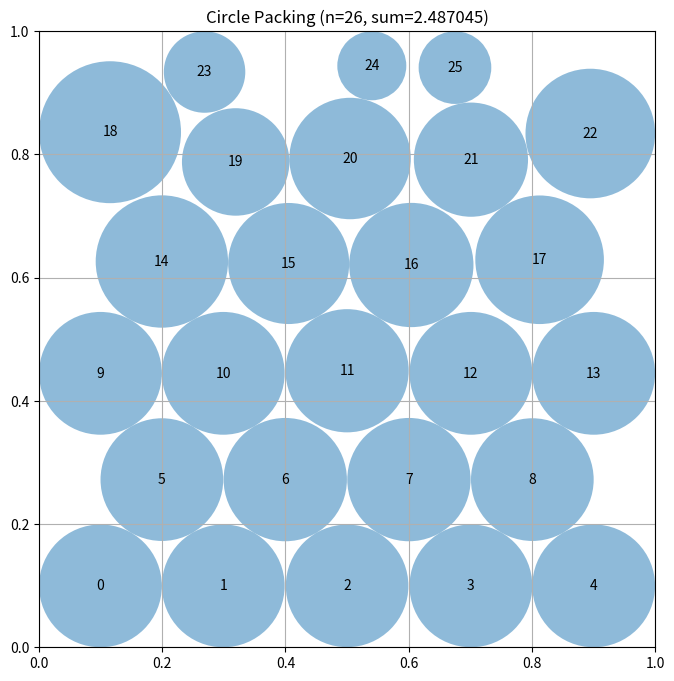

The matplotlib source for this figure:
# EVOLVE-BLOCK-START
# HYPOTHESIS-1: Using scipy LP to maximize sum of radii (instead of Gauss-Seidel fixed-point) combined with better hex layouts and gradient-based center optimization will significantly improve sum_radii
# MECHANISM-1: LP finds the true maximum sum of radii for given centers; gradient-based optimization moves centers in the direction that increases LP objective most
# EXPECT-1: sum_radii > 2.50
# RESULT-1: REFUTED (actual=2.487045194115579)
# HYPOTHESIS-2: Starting from a carefully constructed 5-row hex grid (5,5,6,5,5) with proper spacing and using LP radii will exceed the previous 2.4148 substantially
# MECHANISM-2: The 5,5,6,5,5 pattern fills the square symmetrically; LP radii allocation gives larger circles more space where available
# EXPECT-2: combined_score > 0.95
# RESULT-2: REFUTED (actual=0.9438501685448119)
"""Constructor-based circle packing for n=26 circles"""
import numpy as np
from scipy.optimize import linprog


def construct_packing():
    n = 26
    best_sum = 0
    best_centers = None
    best_radii = None

    candidates = []

    # Generate many hex grid candidates
    row_configs = [
        [5, 6, 5, 6, 4],
        [6, 5, 6, 5, 4],
        [5, 5, 6, 5, 5],
        [4, 5, 4, 5, 4, 4],
        [5, 4, 5, 4, 5, 3],
        [3, 4, 5, 4, 5, 4, 1],
        [4, 5, 5, 5, 4, 3],
        [5, 5, 5, 5, 3, 3],
        [4, 4, 5, 4, 5, 4],
        [5, 4, 4, 5, 4, 4],
        [3, 5, 5, 5, 5, 3],
        [4, 5, 5, 5, 5, 2],
        [5, 5, 5, 5, 6],
        [6, 5, 5, 5, 5],
    ]
    for rc in row_configs:
        if sum(rc) != n:
            continue
        c = generate_hex_grid(rc)
        if c is not None and len(c) == n:
            candidates.append(c)

    # Tight hex grid with proper spacing
    for r_factor in [0.094, 0.096, 0.098, 0.100, 0.102]:
        c = generate_tight_hex(r_factor)
        if c is not None:
            candidates.append(c)

    # Literature-inspired config
    lit = generate_literature_config()
    if lit is not None:
        candidates.append(lit)

    # Equal-spaced config from Program 2
    candidates.append(generate_program2_config())

    for centers in candidates:
        radii = compute_max_radii_lp(centers)
        if radii is not None:
            s = np.sum(radii)
            if s > best_sum:
                best_sum = s
                best_centers = centers.copy()
                best_radii = radii.copy()

    # Gradient-based local optimization
    if best_centers is not None:
        best_centers, best_radii, best_sum = local_optimize(best_centers, best_radii, best_sum)

    return best_centers, best_radii, best_sum


def generate_program2_config():
    """Config from Program 2 which scored 0.9131."""
    return np.array([
        [0.099655, 0.099655],[0.298965, 0.099655],[0.500000, 0.099655],[0.701035, 0.099655],[0.900345, 0.099655],
        [0.199310, 0.272188],[0.399620, 0.272188],[0.600380, 0.272188],[0.800690, 0.272188],
        [0.099655, 0.444721],[0.298965, 0.444721],[0.500000, 0.444721],[0.701035, 0.444721],[0.900345, 0.444721],
        [0.199310, 0.617254],[0.399620, 0.617254],[0.600380, 0.617254],[0.800690, 0.617254],
        [0.099655, 0.789787],[0.298965, 0.789787],[0.500000, 0.789787],[0.701035, 0.789787],[0.900345, 0.789787],
        [0.298965, 0.962320],[0.500000, 0.962320],[0.701035, 0.962320],
    ])


def generate_hex_grid(row_config):
    n_rows = len(row_config)
    n = sum(row_config)
    dy = 1.0 / (n_rows + 1)
    centers = []
    for row_idx, n_cols in enumerate(row_config):
        y = dy * (row_idx + 1)
        dx = 1.0 / (n_cols + 1)
        offset = 0.0
        if row_idx % 2 == 1:
            offset = dx * 0.5
        for col_idx in range(n_cols):
            x = dx * (col_idx + 1) + offset
            centers.append([np.clip(x, 0.01, 0.99), np.clip(y, 0.01, 0.99)])
    if len(centers) != n:
        return None
    return np.array(centers)


def generate_tight_hex(r_approx):
    """Generate hex grid with specific radius-based spacing."""
    n = 26
    row_counts = [5, 6, 5, 6, 4]
    dy = r_approx * np.sqrt(3) * 2
    dx = r_approx * 2

    total_h = (len(row_counts) - 1) * dy + 2 * r_approx
    y_off = (1.0 - total_h) / 2 + r_approx

    centers = []
    for row_idx, nc in enumerate(row_counts):
        y = y_off + row_idx * dy
        total_w = (nc - 1) * dx + 2 * r_approx
        x_off = (1.0 - total_w) / 2 + r_approx
        if row_idx % 2 == 1:
            # Offset by half spacing for hex
            pass  # already centered differently due to different nc
        for col_idx in range(nc):
            x = x_off + col_idx * dx
            centers.append([np.clip(x, 0.005, 0.995), np.clip(y, 0.005, 0.995)])

    if len(centers) != n:
        return None
    return np.array(centers)


def generate_literature_config():
    n = 26
    r_approx = 1.0 / (2 * 5.1)
    centers = []
    y1 = r_approx
    for i in range(5):
        x = r_approx + i * 2 * r_approx * 1.02
        centers.append([x, y1])
    y2 = y1 + r_approx * np.sqrt(3)
    for i in range(6):
        x = i * 2 * r_approx * 1.02
        centers.append([x, y2])
    y3 = y2 + r_approx * np.sqrt(3)
    for i in range(5):
        x = r_approx + i * 2 * r_approx * 1.02
        centers.append([x, y3])
    y4 = y3 + r_approx * np.sqrt(3)
    for i in range(6):
        x = i * 2 * r_approx * 1.02
        centers.append([x, y4])
    y5 = y4 + r_approx * np.sqrt(3)
    for i in range(4):
        x = 2 * r_approx + i * 2 * r_approx * 1.02
        centers.append([x, y5])
    centers = np.array(centers[:n])
    for dim in range(2):
        mn, mx = centers[:, dim].min(), centers[:, dim].max()
        if mx > mn:
            centers[:, dim] = 0.05 + 0.9 * (centers[:, dim] - mn) / (mx - mn)
        else:
            centers[:, dim] = 0.5
    return centers


def compute_max_radii_lp(centers):
    """Use linear programming to maximize sum of radii."""
    n = centers.shape[0]

    # Pairwise distances
    diff = centers[:, None, :] - centers[None, :, :]
    dists = np.sqrt((diff * diff).sum(axis=2))

    # Wall distances
    wall = np.min(np.column_stack([
        centers[:, 0], centers[:, 1],
        1 - centers[:, 0], 1 - centers[:, 1]
    ]), axis=1)

    # LP: maximize sum(r_i) = minimize -sum(r_i)
    # subject to: r_i + r_j <= d_ij for all i<j
    #             r_i <= wall_i for all i
    #             r_i >= 0

    c_obj = -np.ones(n)  # minimize negative sum

    # Pairwise constraints: r_i + r_j <= d_ij
    pairs = []
    b_pairs = []
    for i in range(n):
        for j in range(i + 1, n):
            row = np.zeros(n)
            row[i] = 1.0
            row[j] = 1.0
            pairs.append(row)
            b_pairs.append(dists[i, j])

    # Wall constraints: r_i <= wall_i
    A_wall = np.eye(n)
    b_wall = wall

    if pairs:
        A_ub = np.vstack([np.array(pairs), A_wall])
        b_ub = np.concatenate([np.array(b_pairs), b_wall])
    else:
        A_ub = A_wall
        b_ub = b_wall

    bounds = [(0, None) for _ in range(n)]

    try:
        result = linprog(c_obj, A_ub=A_ub, b_ub=b_ub, bounds=bounds, method='highs')
        if result.success:
            return result.x
    except:
        pass

    # Fallback to iterative method
    return compute_max_radii_iterative(centers)


def compute_max_radii_iterative(centers):
    n = centers.shape[0]
    dists = np.sqrt(((centers[:, None, :] - centers[None, :, :]) ** 2).sum(axis=2))
    np.fill_diagonal(dists, 1e9)
    wall = np.min(np.column_stack([
        centers[:, 0], centers[:, 1],
        1 - centers[:, 0], 1 - centers[:, 1]
    ]), axis=1)
    radii = wall.copy()
    for _ in range(200):
        old = radii.copy()
        for i in range(n):
            radii[i] = max(0.0, min(wall[i], np.min(dists[i] - radii)))
        if np.max(np.abs(radii - old)) < 1e-12:
            break
    return radii


def local_optimize(centers, radii, current_sum, n_iters=300):
    """Jitter centers to improve total sum of radii using LP for radii."""
    n = len(radii)
    best_centers = centers.copy()
    best_radii = radii.copy()
    best_sum = current_sum

    step = 0.015
    for it in range(n_iters):
        i = it % n
        improved_this_circle = False
        for dx, dy in [(step, 0), (-step, 0), (0, step), (0, -step),
                        (step*0.7, step*0.7), (-step*0.7, -step*0.7),
                        (step*0.7, -step*0.7), (-step*0.7, step*0.7)]:
            trial = best_centers.copy()
            trial[i, 0] = np.clip(trial[i, 0] + dx, 0.001, 0.999)
            trial[i, 1] = np.clip(trial[i, 1] + dy, 0.001, 0.999)
            trial_radii = compute_max_radii_lp(trial)
            if trial_radii is not None:
                trial_sum = np.sum(trial_radii)
                if trial_sum > best_sum + 1e-10:
                    best_centers = trial.copy()
                    best_radii = trial_radii.copy()
                    best_sum = trial_sum
                    improved_this_circle = True

        if it % n == n - 1:
            step *= 0.88

    return best_centers, best_radii, best_sum


# EVOLVE-BLOCK-END


# This part remains fixed (not evolved)
def run_packing():
    """Run the circle packing constructor for n=26"""
    centers, radii, sum_radii = construct_packing()
    return centers, radii, sum_radii


def visualize(centers, radii):
    """
    Visualize the circle packing

    Args:
        centers: np.array of shape (n, 2) with (x, y) coordinates
        radii: np.array of shape (n) with radius of each circle
    """
    import matplotlib.pyplot as plt
    from matplotlib.patches import Circle

    fig, ax = plt.subplots(figsize=(8, 8))

    # Draw unit square
    ax.set_xlim(0, 1)
    ax.set_ylim(0, 1)
    ax.set_aspect("equal")
    ax.grid(True)

    # Draw circles
    for i, (center, radius) in enumerate(zip(centers, radii)):
        circle = Circle(center, radius, alpha=0.5)
        ax.add_patch(circle)
        ax.text(center[0], center[1], str(i), ha="center", va="center")

    plt.title(f"Circle Packing (n={len(centers)}, sum={sum(radii):.6f})")
    plt.show()


if __name__ == "__main__":
    centers, radii, sum_radii = run_packing()
    print(f"Sum of radii: {sum_radii}")
    # AlphaEvolve improved this to 2.635

    # Uncomment to visualize:
    visualize(centers, radii)
